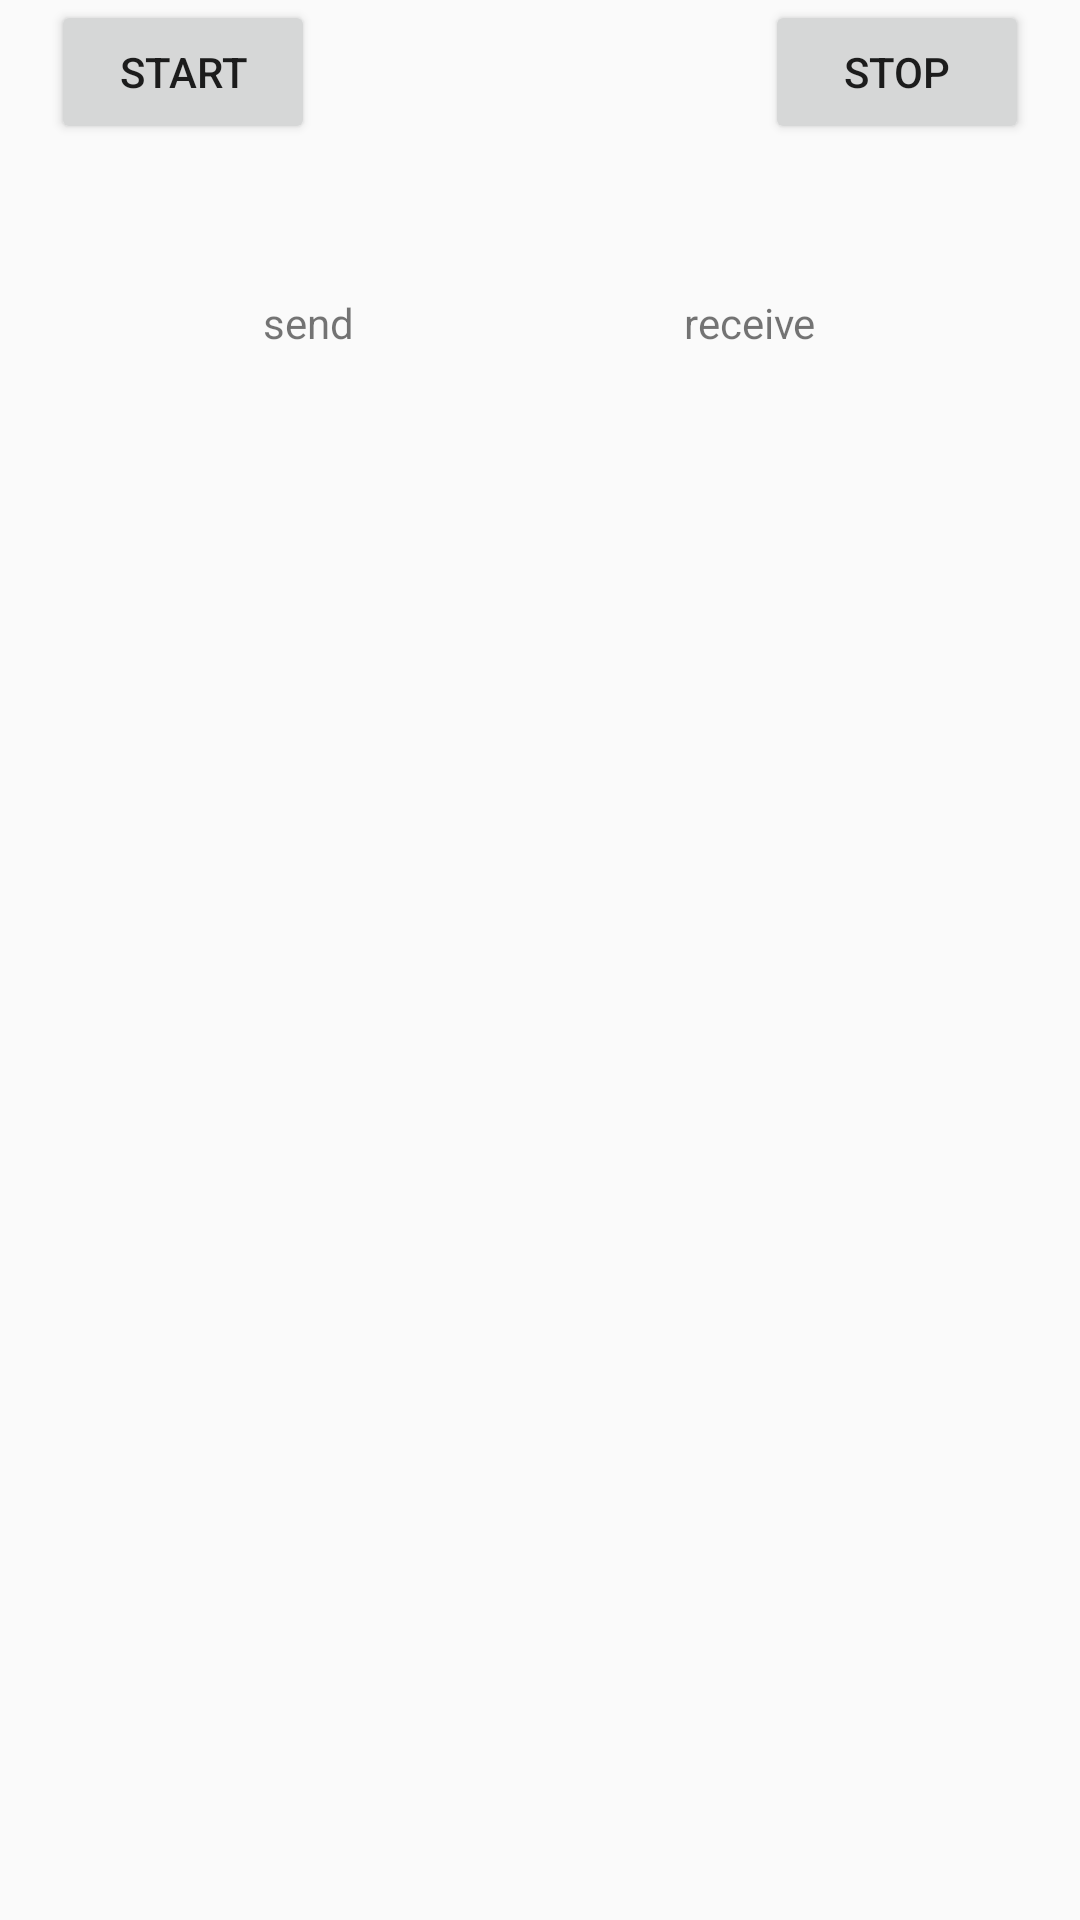

Android layout source for this screen:
<!-- AndroidManifest.xml: application theme AppTheme -->
<!-- res/layout/activity_my.xml -->
<LinearLayout xmlns:android="http://schemas.android.com/apk/res/android"
    xmlns:tools="http://schemas.android.com/tools"
    android:layout_width="match_parent"
    android:layout_height="match_parent"
    android:orientation="vertical"
    tools:context=".Utils.MyActivity">
    <LinearLayout
        android:layout_width="match_parent"
        android:layout_height="wrap_content"
        android:orientation="horizontal"
        android:gravity="center_horizontal"
        >
        <Button
            android:id="@+id/start"
            android:layout_width="wrap_content"
            android:layout_height="wrap_content"
            android:text="start"
            />
        <Button
            android:id="@+id/stop"
            android:layout_width="wrap_content"
            android:layout_height="wrap_content"
            android:layout_marginLeft="150dp"
            android:text="stop"
            />
    </LinearLayout>
    <LinearLayout
        android:layout_width="match_parent"
        android:layout_height="wrap_content"
        android:orientation="horizontal"
        android:gravity="center_horizontal"
        >
        <TextView
            android:id="@+id/send_information"
            android:layout_marginTop="50dp"
            android:layout_width="wrap_content"
            android:layout_height="wrap_content"
            android:text="send"
            android:layout_marginRight="110dp"
            />
        <TextView
            android:id="@+id/receive_information"
            android:layout_marginTop="50dp"
            android:text="receive"
            android:layout_width="wrap_content"
            android:layout_height="wrap_content"
            />
    </LinearLayout>
</LinearLayout>
<!-- resources referenced by this layout -->
<resources>
  <style name="AppTheme" parent="Theme.AppCompat.Light.DarkActionBar">
          
          <item name="colorPrimary">@color/colorPrimary</item>
          <item name="colorPrimaryDark">@color/colorPrimaryDark</item>
          <item name="colorAccent">@color/colorAccent</item>
      </style>
  <!-- not gathered from this repository: default colours our renderer supplied (Android Studio template values) -->
  <color name="colorPrimary">#FF6200EE</color>
  <color name="colorPrimaryDark">#FF3700B3</color>
  <color name="colorAccent">#FF03DAC5</color>
</resources>
